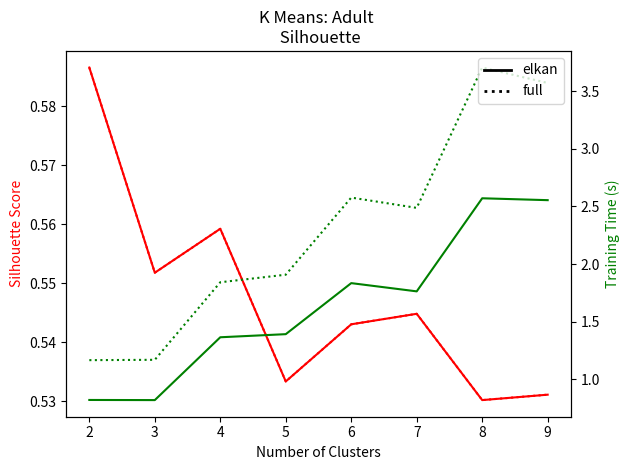

The script that saved this image: (Note: this script raises an exception after producing the figure.)
import matplotlib.lines as mlines
import matplotlib.pyplot as plt

def kmeans_adult():
	scores = [{'n_clusters': 2, 'algorithm': 'full', 'silhouette_score': 0.5865223038402563, 'training_time': 1.166788101196289, 'distortion': 52751.567453108786, 'inertia': 121826826751721.27}, 
	{'n_clusters': 2, 'algorithm': 'elkan', 'silhouette_score': 0.5865223038402563, 'training_time': 0.8215968608856201, 'distortion': 52751.567453108786, 'inertia': 121826826751721.27}, 
	{'n_clusters': 3, 'algorithm': 'full', 'silhouette_score': 0.5517669524863584, 'training_time': 1.1698510646820068, 'distortion': 36123.85972711497, 'inertia': 66052939465350.086}, 
	{'n_clusters': 3, 'algorithm': 'elkan', 'silhouette_score': 0.5517669524863584, 'training_time': 0.820457935333252, 'distortion': 36123.85972711497, 'inertia': 66052939465350.086}, 
	{'n_clusters': 4, 'algorithm': 'full', 'silhouette_score': 0.5592090387800095, 'training_time': 1.8423190116882324, 'distortion': 31030.119045013977, 'inertia': 43444928215785.375}, 
	{'n_clusters': 4, 'algorithm': 'elkan', 'silhouette_score': 0.5592090387800095, 'training_time': 1.365248203277588, 'distortion': 31030.119045013977, 'inertia': 43444928215785.375}, 
	{'n_clusters': 5, 'algorithm': 'full', 'silhouette_score': 0.5333474384235639, 'training_time': 1.9076948165893555, 'distortion': 26610.83601715731, 'inertia': 31290385205421.79}, 
	{'n_clusters': 5, 'algorithm': 'elkan', 'silhouette_score': 0.5333474384235639, 'training_time': 1.3921360969543457, 'distortion': 26610.83601715731, 'inertia': 31290385205421.793}, 
	{'n_clusters': 6, 'algorithm': 'full', 'silhouette_score': 0.5430271733428783, 'training_time': 2.576388120651245, 'distortion': 21272.585578471302, 'inertia': 22610836704215.812}, 
	{'n_clusters': 6, 'algorithm': 'elkan', 'silhouette_score': 0.5430271733428783, 'training_time': 1.8347148895263672, 'distortion': 21272.585578471302, 'inertia': 22610836704215.812}, 
	{'n_clusters': 7, 'algorithm': 'full', 'silhouette_score': 0.5448058632628574, 'training_time': 2.4871480464935303, 'distortion': 18849.527875047614, 'inertia': 17176993745185.088}, 
	{'n_clusters': 7, 'algorithm': 'elkan', 'silhouette_score': 0.5448058632628574, 'training_time': 1.7632479667663574, 'distortion': 18849.527875047614, 'inertia': 17176993745185.088}, 
	{'n_clusters': 8, 'algorithm': 'full', 'silhouette_score': 0.5301869497388189, 'training_time': 3.703871250152588, 'distortion': 16708.339629629594, 'inertia': 13884318822915.793}, 
	{'n_clusters': 8, 'algorithm': 'elkan', 'silhouette_score': 0.5301869497388189, 'training_time': 2.5703978538513184, 'distortion': 16708.339629629594, 'inertia': 13884318822915.791}, 
	{'n_clusters': 9, 'algorithm': 'full', 'silhouette_score': 0.5311034755426721, 'training_time': 3.5702571868896484, 'distortion': 15537.844633914983, 'inertia': 11060160353585.314}, 
	{'n_clusters': 9, 'algorithm': 'elkan', 'silhouette_score': 0.5311034755426721, 'training_time': 2.554086685180664, 'distortion': 15537.844633914985, 'inertia': 11060160353585.314}]

	algorithms = list({x['algorithm'] for x in scores})
	colors = ['r', 'g']
	line_styles = ['-', ':']

	fig, ax1 = plt.subplots()
	ax2 = ax1.twinx() 

	for index, algo in enumerate(algorithms):

		x = [x['n_clusters'] for x in scores if x['algorithm'] == algo]
		y = [y['silhouette_score'] for y in scores if y['algorithm'] == algo]
		
		ax1.plot(x, y, color=colors[0], ls=line_styles[index])
		ax1.set_ylabel("Silhouette Score", color=colors[0])
		ax1.set_xlabel("Number of Clusters")

		x = [x['n_clusters'] for x in scores if x['algorithm'] == algo]
		y = [y['training_time'] for y in scores if y['algorithm'] == algo]

		ax2.plot(x, y, color=colors[1], ls=line_styles[index])
		ax2.set_ylabel("Training Time (s)", color=colors[1])

	legend_items = [mlines.Line2D([0], [0], color='k', lw=2, ls='-'),
		mlines.Line2D([0], [0], color='k', lw=2, ls=':')]

	legend_labels = [algorithms[0], algorithms[1]]


	plt.title("K Means: Adult \n Silhouette")
	plt.legend(legend_items, legend_labels, loc="upper right")
	plt.tight_layout()
	plt.savefig('figures/km_adult_sil')
	plt.cla()

	fig, ax1 = plt.subplots()
	ax2 = ax1.twinx() 

	for index, algo in enumerate(algorithms):

		x = [x['n_clusters'] for x in scores if x['algorithm'] == algo]
		y = [y['distortion'] for y in scores if y['algorithm'] == algo]
		
		ax1.plot(x, y, color=colors[0], ls=line_styles[index])
		ax1.set_ylabel("Distortion", color=colors[0])
		ax1.set_xlabel("Number of Clusters")

		x = [x['n_clusters'] for x in scores if x['algorithm'] == algo]
		y = [y['inertia'] for y in scores if y['algorithm'] == algo]

		ax2.plot(x, y, color=colors[1], ls=line_styles[index])
		ax2.set_ylabel("Inertia", color=colors[1])

	legend_items = [mlines.Line2D([0], [0], color='k', lw=2, ls='-'),
		mlines.Line2D([0], [0], color='k', lw=2, ls=':')]

	legend_labels = [algorithms[0], algorithms[1]]

	plt.title("K Means: Adult \n Elbow")
	plt.legend(legend_items, legend_labels, loc="upper right")
	plt.tight_layout()
	plt.savefig('figures/km_adult_elbow')
	plt.cla()




def kmeans_wine():

	scores = [{'n_clusters': 2, 'algorithm': 'full', 'silhouette_score': 0.5856371816421606, 'training_time': 0.94765305519104, 'distortion': 52610.00872775964, 'inertia': 120393454055628.36}, 
	{'n_clusters': 2, 'algorithm': 'elkan', 'silhouette_score': 0.5856371816421606, 'training_time': 0.6895678043365479, 'distortion': 52610.00872775964, 'inertia': 120393454055628.36}, 
	{'n_clusters': 3, 'algorithm': 'full', 'silhouette_score': 0.5525996096803132, 'training_time': 1.2591049671173096, 'distortion': 35916.6536859063, 'inertia': 64961089375380.945}, 
	{'n_clusters': 3, 'algorithm': 'elkan', 'silhouette_score': 0.5525996096803132, 'training_time': 0.8816578388214111, 'distortion': 35916.6536859063, 'inertia': 64961089375380.945}, 
	{'n_clusters': 4, 'algorithm': 'full', 'silhouette_score': 0.5552929658224097, 'training_time': 2.5451600551605225, 'distortion': 30512.49191353255, 'inertia': 43296744763739.016}, 
	{'n_clusters': 4, 'algorithm': 'elkan', 'silhouette_score': 0.5552929658224097, 'training_time': 1.7493979930877686, 'distortion': 30512.49191353255, 'inertia': 43296744763739.016}, 
	{'n_clusters': 5, 'algorithm': 'full', 'silhouette_score': 0.5302510027248235, 'training_time': 2.0035319328308105, 'distortion': 26520.990860823127, 'inertia': 31585717988549.703}, 
	{'n_clusters': 5, 'algorithm': 'elkan', 'silhouette_score': 0.5302510027248235, 'training_time': 1.5972778797149658, 'distortion': 26520.990860823127, 'inertia': 31585717988549.707}, 
	{'n_clusters': 6, 'algorithm': 'full', 'silhouette_score': 0.5439099077169363, 'training_time': 2.347353935241699, 'distortion': 20992.019000450637, 'inertia': 22885639861681.27}, 
	{'n_clusters': 6, 'algorithm': 'elkan', 'silhouette_score': 0.5439099077169363, 'training_time': 1.7137877941131592, 'distortion': 20992.019000450637, 'inertia': 22885639861681.26}, 
	{'n_clusters': 7, 'algorithm': 'full', 'silhouette_score': 0.5446942715818206, 'training_time': 2.4474611282348633, 'distortion': 19070.227553720084, 'inertia': 17266636881699.031}, 
	{'n_clusters': 7, 'algorithm': 'elkan', 'silhouette_score': 0.5446942715818206, 'training_time': 1.7167353630065918, 'distortion': 19070.227553720084, 'inertia': 17266636881699.031}, 
	{'n_clusters': 8, 'algorithm': 'full', 'silhouette_score': 0.5378195482341589, 'training_time': 2.63596510887146, 'distortion': 17726.96936222812, 'inertia': 13759472000825.178}, 
	{'n_clusters': 8, 'algorithm': 'elkan', 'silhouette_score': 0.5378195482341589, 'training_time': 1.9648501873016357, 'distortion': 17726.96936222812, 'inertia': 13759472000825.178}, 
	{'n_clusters': 9, 'algorithm': 'full', 'silhouette_score': 0.5308852827604604, 'training_time': 4.249449014663696, 'distortion': 15509.61111347089, 'inertia': 11006177022549.21}, 
	{'n_clusters': 9, 'algorithm': 'elkan', 'silhouette_score': 0.5308852827604604, 'training_time': 2.8348679542541504, 'distortion': 15509.61111347089, 'inertia': 11006177022549.21}]

	algorithms = list({x['algorithm'] for x in scores})
	colors = ['r', 'g']
	line_styles = ['-', ':']

	fig, ax1 = plt.subplots()
	ax2 = ax1.twinx() 

	for index, algo in enumerate(algorithms):

		x = [x['n_clusters'] for x in scores if x['algorithm'] == algo]
		y = [y['silhouette_score'] for y in scores if y['algorithm'] == algo]
		
		ax1.plot(x, y, color=colors[0], ls=line_styles[index])
		ax1.set_ylabel("Silhouette Score", color=colors[0])
		ax1.set_xlabel("Number of Clusters")

		x = [x['n_clusters'] for x in scores if x['algorithm'] == algo]
		y = [y['training_time'] for y in scores if y['algorithm'] == algo]

		ax2.plot(x, y, color=colors[1], ls=line_styles[index])
		ax2.set_ylabel("Training Time (s)", color=colors[1])

	legend_items = [mlines.Line2D([0], [0], color='k', lw=2, ls='-'),
		mlines.Line2D([0], [0], color='k', lw=2, ls=':')]

	legend_labels = [algorithms[0], algorithms[1]]


	plt.title("K Means: Wine \n Silhouette")
	plt.legend(legend_items, legend_labels, loc="upper right")
	plt.tight_layout()
	plt.savefig('figures/km_wine_sil')
	plt.cla()

	fig, ax1 = plt.subplots()
	ax2 = ax1.twinx() 

	for index, algo in enumerate(algorithms):

		x = [x['n_clusters'] for x in scores if x['algorithm'] == algo]
		y = [y['distortion'] for y in scores if y['algorithm'] == algo]
		
		ax1.plot(x, y, color=colors[0], ls=line_styles[index])
		ax1.set_ylabel("Distortion", color=colors[0])
		ax1.set_xlabel("Number of Clusters")

		x = [x['n_clusters'] for x in scores if x['algorithm'] == algo]
		y = [y['inertia'] for y in scores if y['algorithm'] == algo]

		ax2.plot(x, y, color=colors[1], ls=line_styles[index])
		ax2.set_ylabel("Inertia", color=colors[1])

	legend_items = [mlines.Line2D([0], [0], color='k', lw=2, ls='-'),
		mlines.Line2D([0], [0], color='k', lw=2, ls=':')]

	legend_labels = [algorithms[0], algorithms[1]]

	plt.title("K Means: Wine \n Elbow")
	plt.legend(legend_items, legend_labels, loc="upper right")
	plt.tight_layout()
	plt.savefig('figures/km_wine_elbow')
	plt.cla()



if __name__ == '__main__':

	kmeans_adult()
	kmeans_wine()





